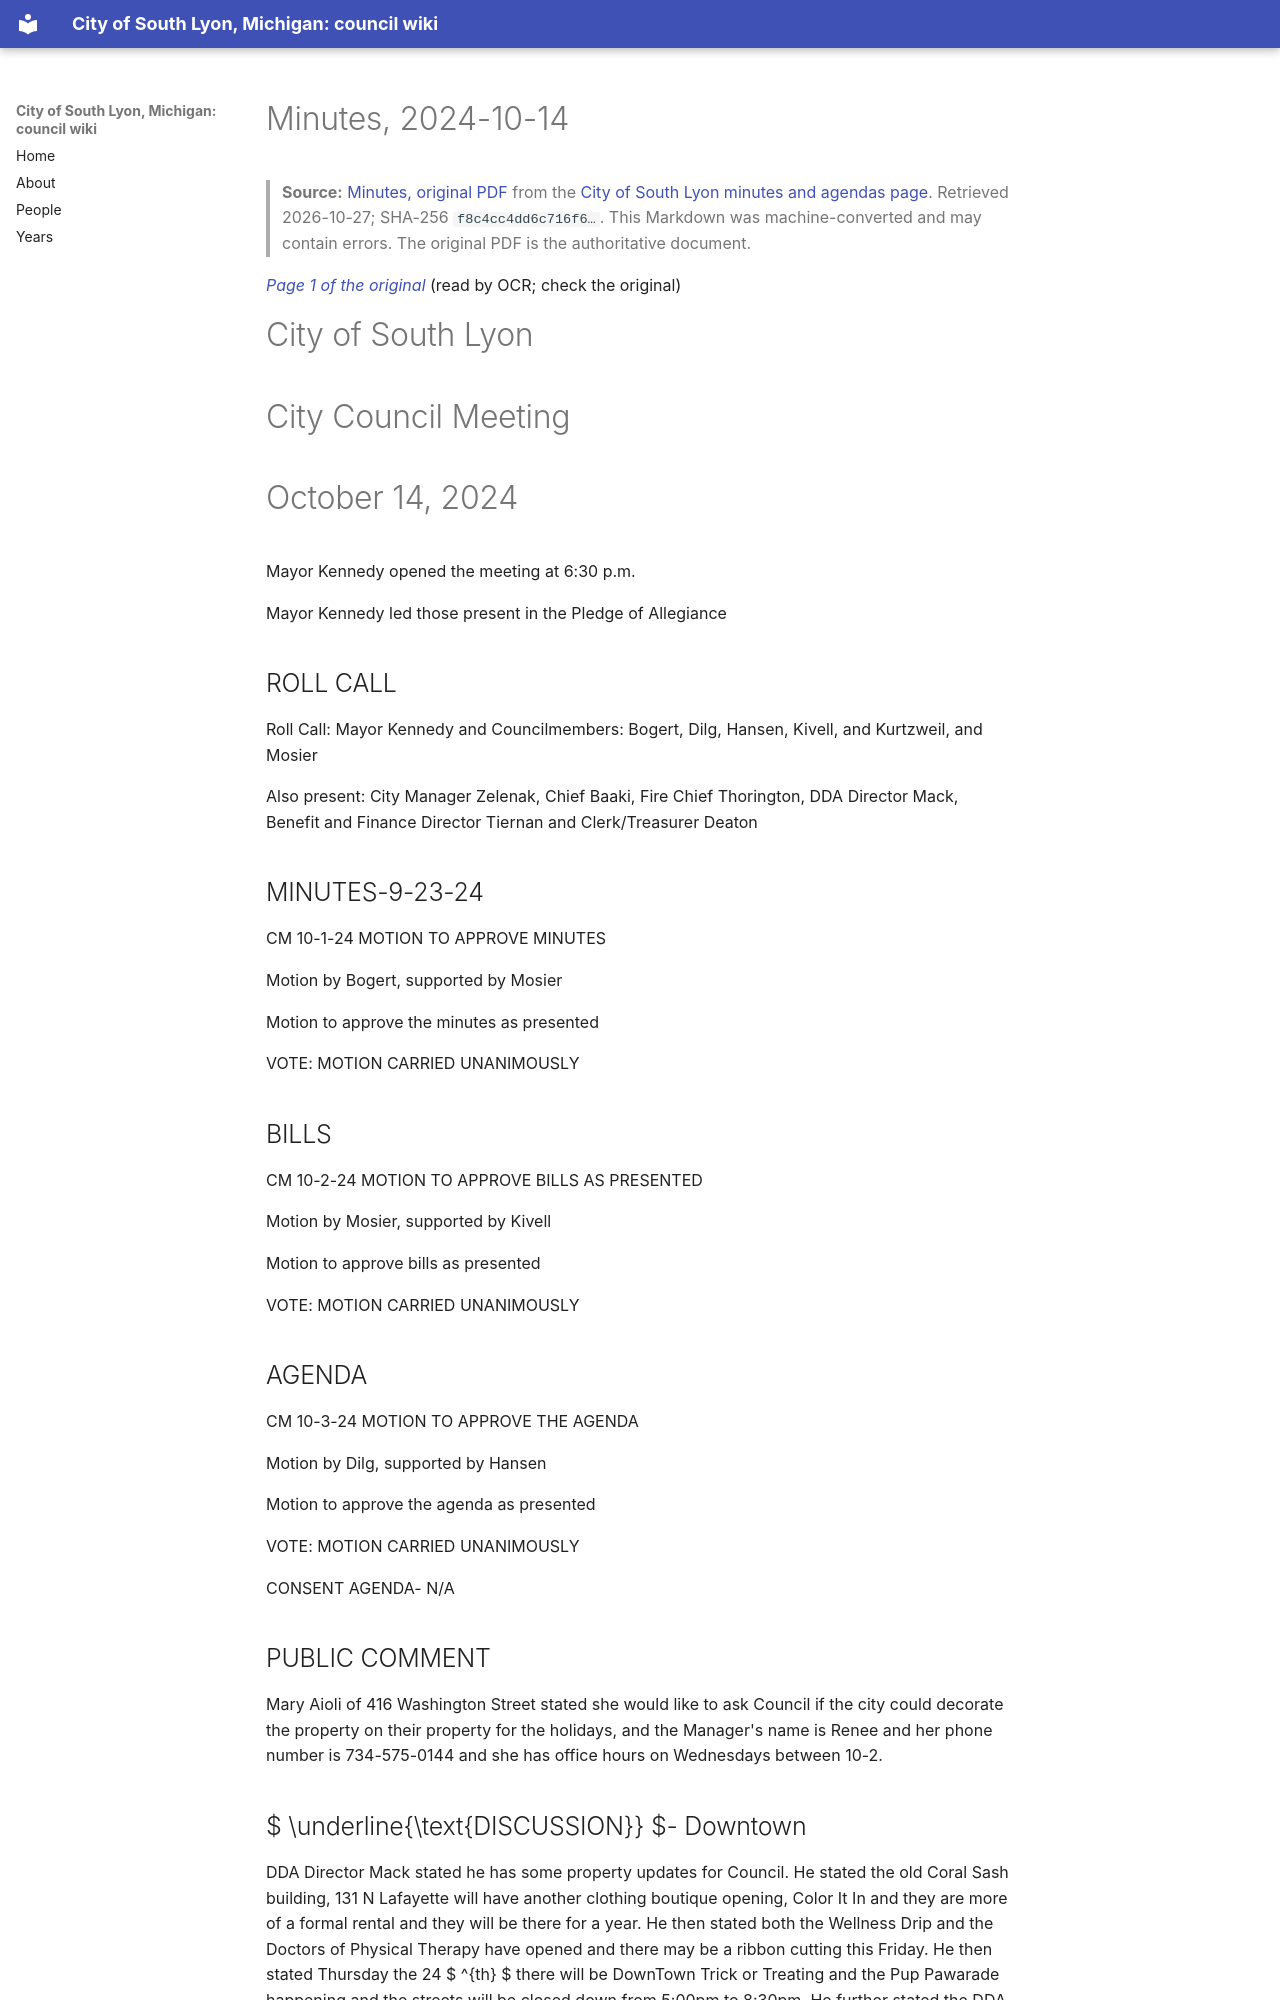

repository: RyanMathewson/city-of-south-lyon-mi-council-wiki · page: documents/2024/2024-10-14/minutes/index.html · generator: mkdocs

---
title: "Minutes, 2024-10-14"
meeting_date: "2024-10-14"
document: "minutes"
source_url: "https://www.southlyonmi.org/10-14-24%20CM%20Approved.pdf?t=202410291133380"
source_listing: "https://www.southlyonmi.org/government/city_council/city_council_minutes_and_agendas.php"
source_sha256: "f8c4cc4dd6c716f63a168c802c2d2ec3d7a875e445d85cb866f67e41e0759c11"
source_bytes: 459667
retrieved: "2026-10-27"
pages: 9
ocr_pages: 9
converter: "pymupdf4llm 0.3.4 (text layers); PaddleOCR-VL-1.6-0.9B (scanned pages)"
---

# Minutes, 2024-10-14

> **Source:** [Minutes, original PDF](https://www.southlyonmi.org/10-14-24%20CM%20Approved.pdf?t=202410291133380) from the [City of South Lyon minutes and agendas page](https://www.southlyonmi.org/government/city_council/city_council_minutes_and_agendas.php). Retrieved 2026-10-27; SHA-256 `f8c4cc4dd6c716f6…`. This Markdown was machine-converted and may contain errors. The original PDF is the authoritative document.

<a id="p1"></a>
*[Page 1 of the original](https://www.southlyonmi.org/10-14-24%20CM%20Approved.pdf?t=202410291133380#page=1)* (read by OCR; check the original)

# City of South Lyon

# City Council Meeting

# October 14, 2024

Mayor Kennedy opened the meeting at 6:30 p.m.

Mayor Kennedy led those present in the Pledge of Allegiance

## ROLL CALL

Roll Call: Mayor Kennedy and Councilmembers: Bogert, Dilg, Hansen, Kivell, and Kurtzweil, and Mosier

Also present: City Manager Zelenak, Chief Baaki, Fire Chief Thorington, DDA Director Mack, Benefit and Finance Director Tiernan and Clerk/Treasurer Deaton

## MINUTES-9-23-24

CM 10-1-24 MOTION TO APPROVE MINUTES

Motion by Bogert, supported by Mosier

Motion to approve the minutes as presented

VOTE: MOTION CARRIED UNANIMOUSLY

## BILLS

CM 10-2-24 MOTION TO APPROVE BILLS AS PRESENTED

Motion by Mosier, supported by Kivell

Motion to approve bills as presented

VOTE: MOTION CARRIED UNANIMOUSLY

## AGENDA

CM 10-3-24 MOTION TO APPROVE THE AGENDA

Motion by Dilg, supported by Hansen

Motion to approve the agenda as presented

VOTE: MOTION CARRIED UNANIMOUSLY

CONSENT AGENDA- N/A

## PUBLIC COMMENT

Mary Aioli of 416 Washington Street stated she would like to ask Council if the city could decorate the property on their property for the holidays, and the Manager's name is Renee and her phone number is 734-575-0144 and she has office hours on Wednesdays between 10-2.
